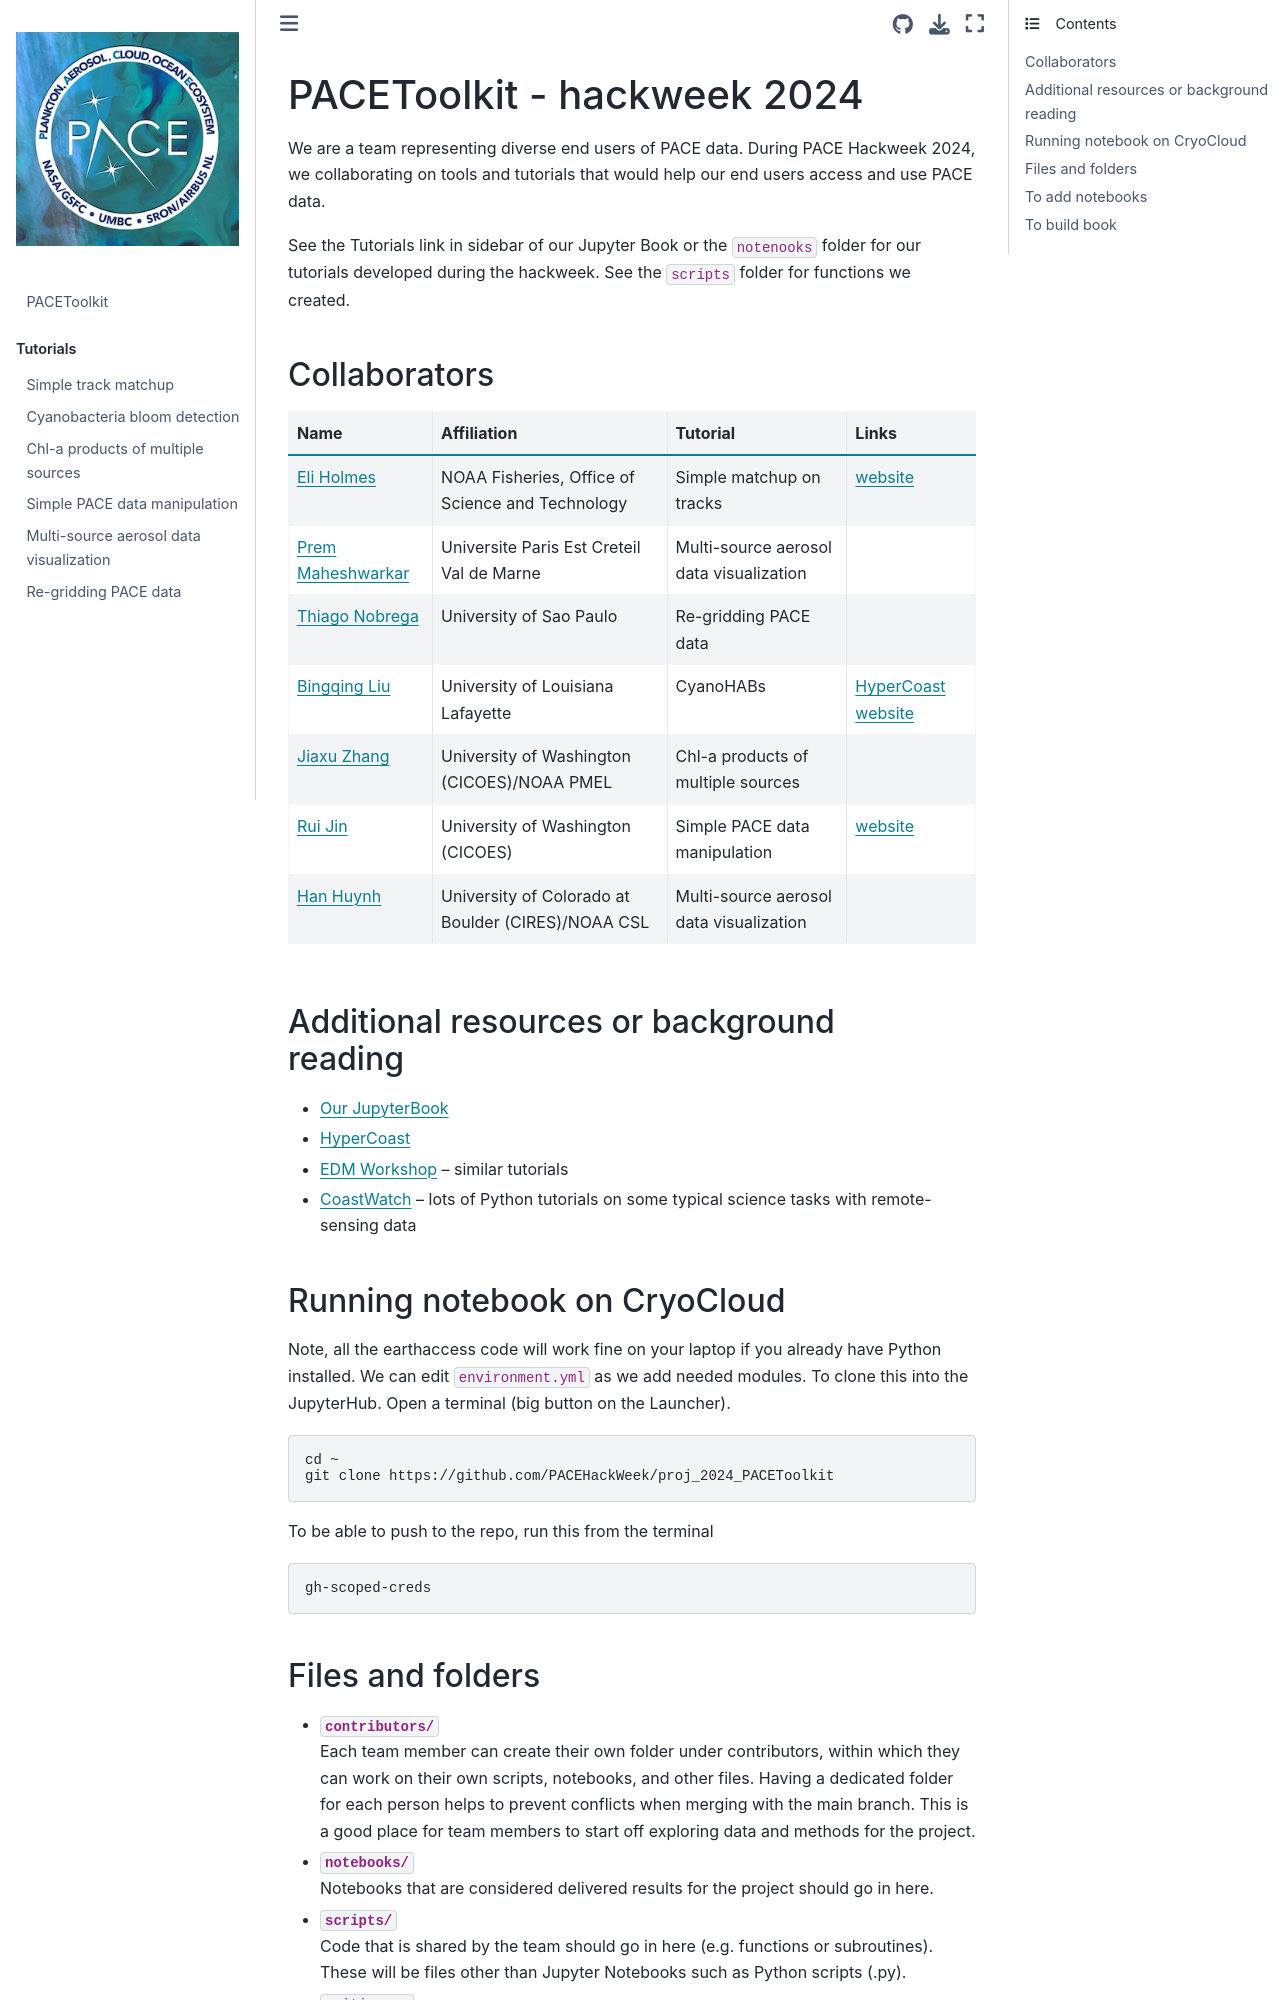

repository: PACEHackWeek/proj_2024_PACEToolkit · page: README.html · generator: jekyll

# PACEToolkit - hackweek 2024

We are a team representing diverse end users of PACE data. During PACE Hackweek 2024, we collaborating on tools and tutorials that would help our end users access and use PACE data. 

See the Tutorials link in sidebar of our Jupyter Book or the `notenooks` folder for our tutorials developed during the hackweek. See the `scripts` folder for functions we created.

### Collaborators

| Name | Affiliation | Tutorial | Links |
| ------------- | ------------- | ------------- | ------------- |
| [Eli Holmes](https://github.com/eeholmes) | NOAA Fisheries, Office of Science and Technology  | Simple matchup on tracks  | [website](https://eeholmes.github.io/) |
| [Prem Maheshwarkar](https://github.com/pmaheshwarkar) | Universite Paris Est Creteil Val de Marne | Multi-source aerosol data visualization |  |
| [Thiago Nobrega](https://github.com/thiago-vg) | University of Sao Paulo | Re-gridding PACE data |  |
| [Bingqing Liu](https://github.com/bingqing-liu) |University of Louisiana Lafayette  |CyanoHABs  |  [HyperCoast](https://hypercoast.org/) [website](https://bingqingliu.com/) |
| [Jiaxu Zhang](https://github.com/JiaxuZ) | University of Washington (CICOES)/NOAA PMEL | Chl-a products of multiple sources  |  |
| [Rui Jin](https://github.com/RuiJinSZ) |  University of Washington (CICOES) | Simple PACE data manipulation  | [website](https://ruijinsz.github.io/)  |
| [Han Huynh](https://github.com/hnhuynh55) | University of Colorado at Boulder (CIRES)/NOAA CSL  |  Multi-source aerosol data visualization |   |

### Additional resources or background reading

* [Our JupyterBook](https://pacehackweek.github.io/proj_2024_PACEToolkit)
* [HyperCoast](https://hypercoast.org/)
* [EDM Workshop](https://nmfs-opensci.github.io/EDMW-EarthData-Workshop-2024/) -- similar tutorials
* [CoastWatch](https://github.com/coastwatch-training/CoastWatch-Tutorials) -- lots of Python tutorials on some typical science tasks with remote-sensing data


## Running notebook on CryoCloud

Note, all the earthaccess code will work fine on your laptop if you already have Python installed. We can edit `environment.yml` as we add needed modules. To clone this into the JupyterHub. Open a terminal (big button on the Launcher).

```
cd ~
git clone https://github.com/PACEHackWeek/proj_2024_PACEToolkit
```

To be able to push to the repo, run this from the terminal
```
gh-scoped-creds
```
